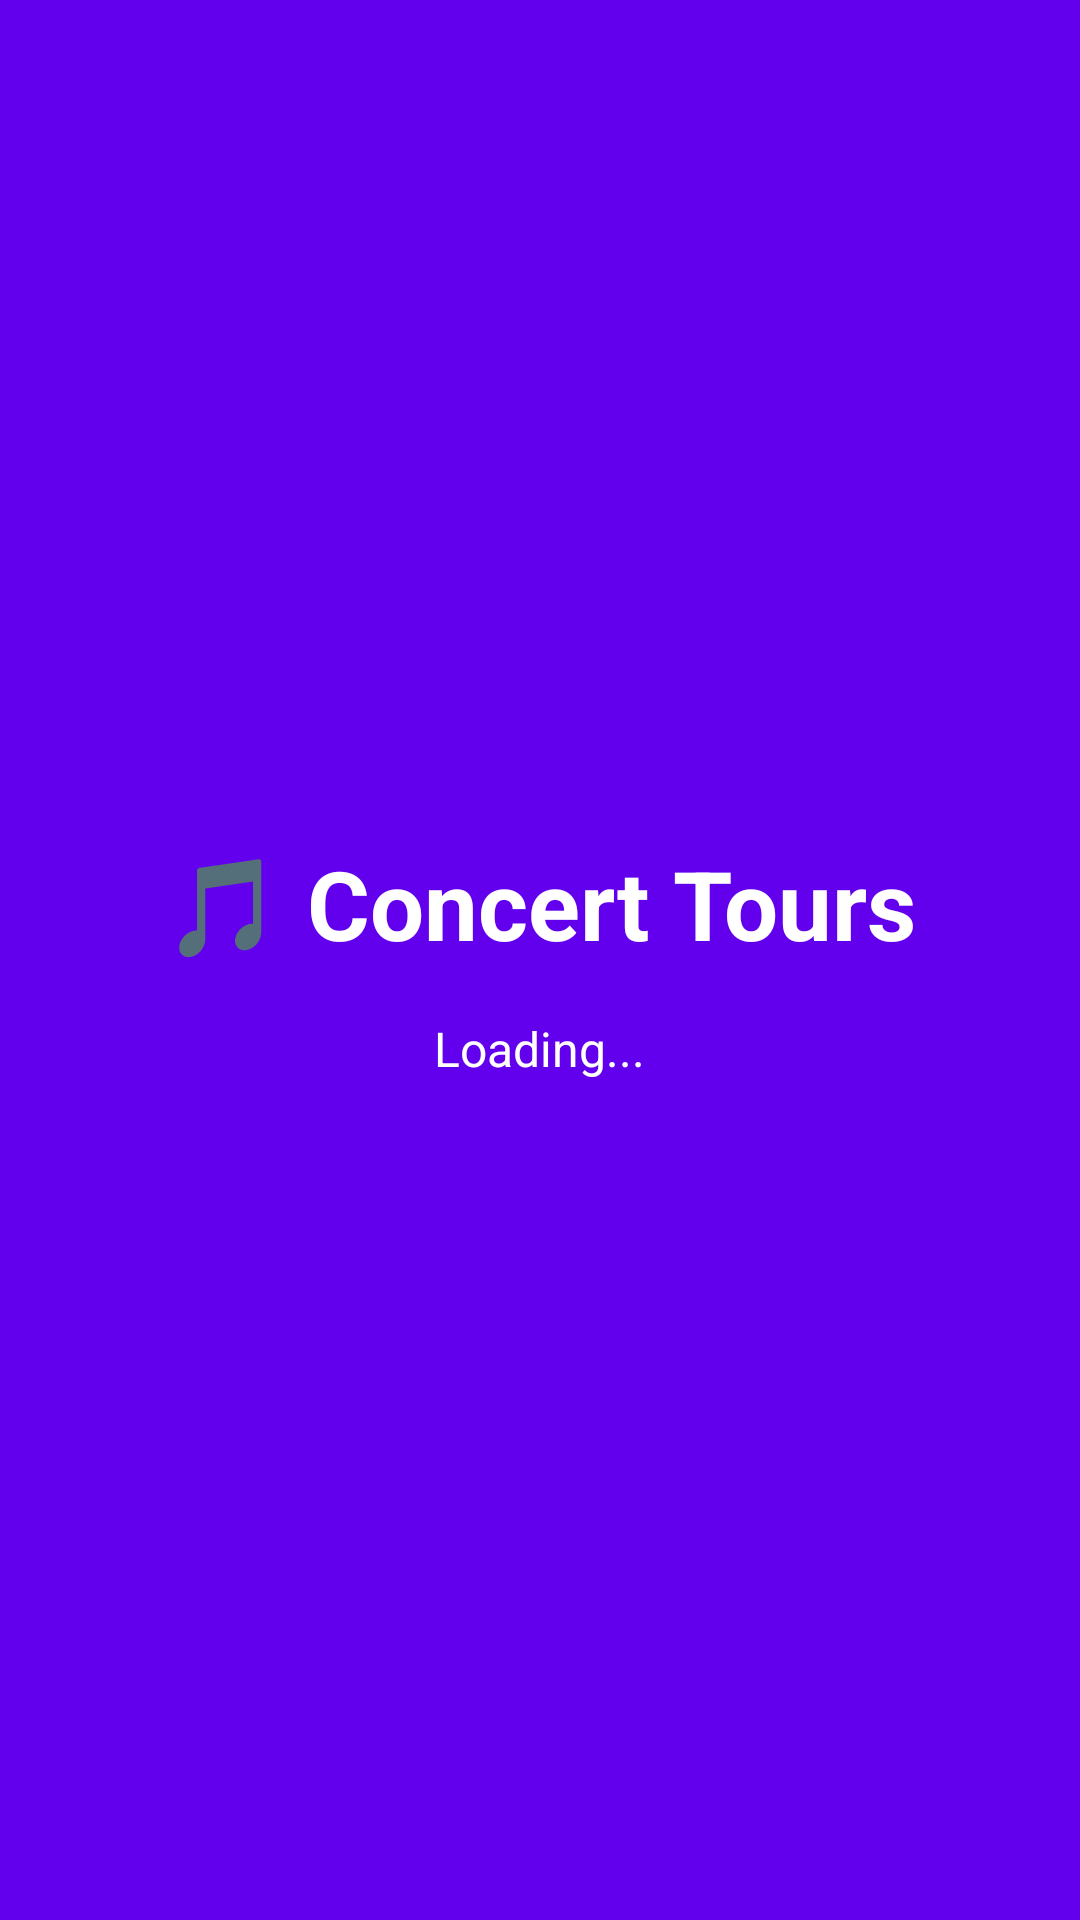

This screen was rendered from an Android layout file. Write that file and the resources it references.
<!-- AndroidManifest.xml: activity theme Theme.AppCompat.Light.NoActionBar -->
<!-- res/layout/activity_main.xml -->
<?xml version="1.0" encoding="utf-8"?>
<LinearLayout xmlns:android="http://schemas.android.com/apk/res/android"
    android:layout_width="match_parent"
    android:layout_height="match_parent"
    android:background="@color/purple_500"
    android:gravity="center"
    android:orientation="vertical">

    <TextView
        android:layout_width="wrap_content"
        android:layout_height="wrap_content"
        android:text="🎵 Concert Tours"
        android:textColor="@color/white"
        android:textSize="32sp"
        android:textStyle="bold" />

    <TextView
        android:layout_width="wrap_content"
        android:layout_height="wrap_content"
        android:text="Loading..."
        android:textColor="@color/white"
        android:textSize="16sp"
        android:layout_marginTop="16dp" />

</LinearLayout>
<!-- resources referenced by this layout -->
<resources>
  <color name="purple_500">#FF6200EE</color>
  <color name="white">#FFFFFFFF</color>
</resources>
